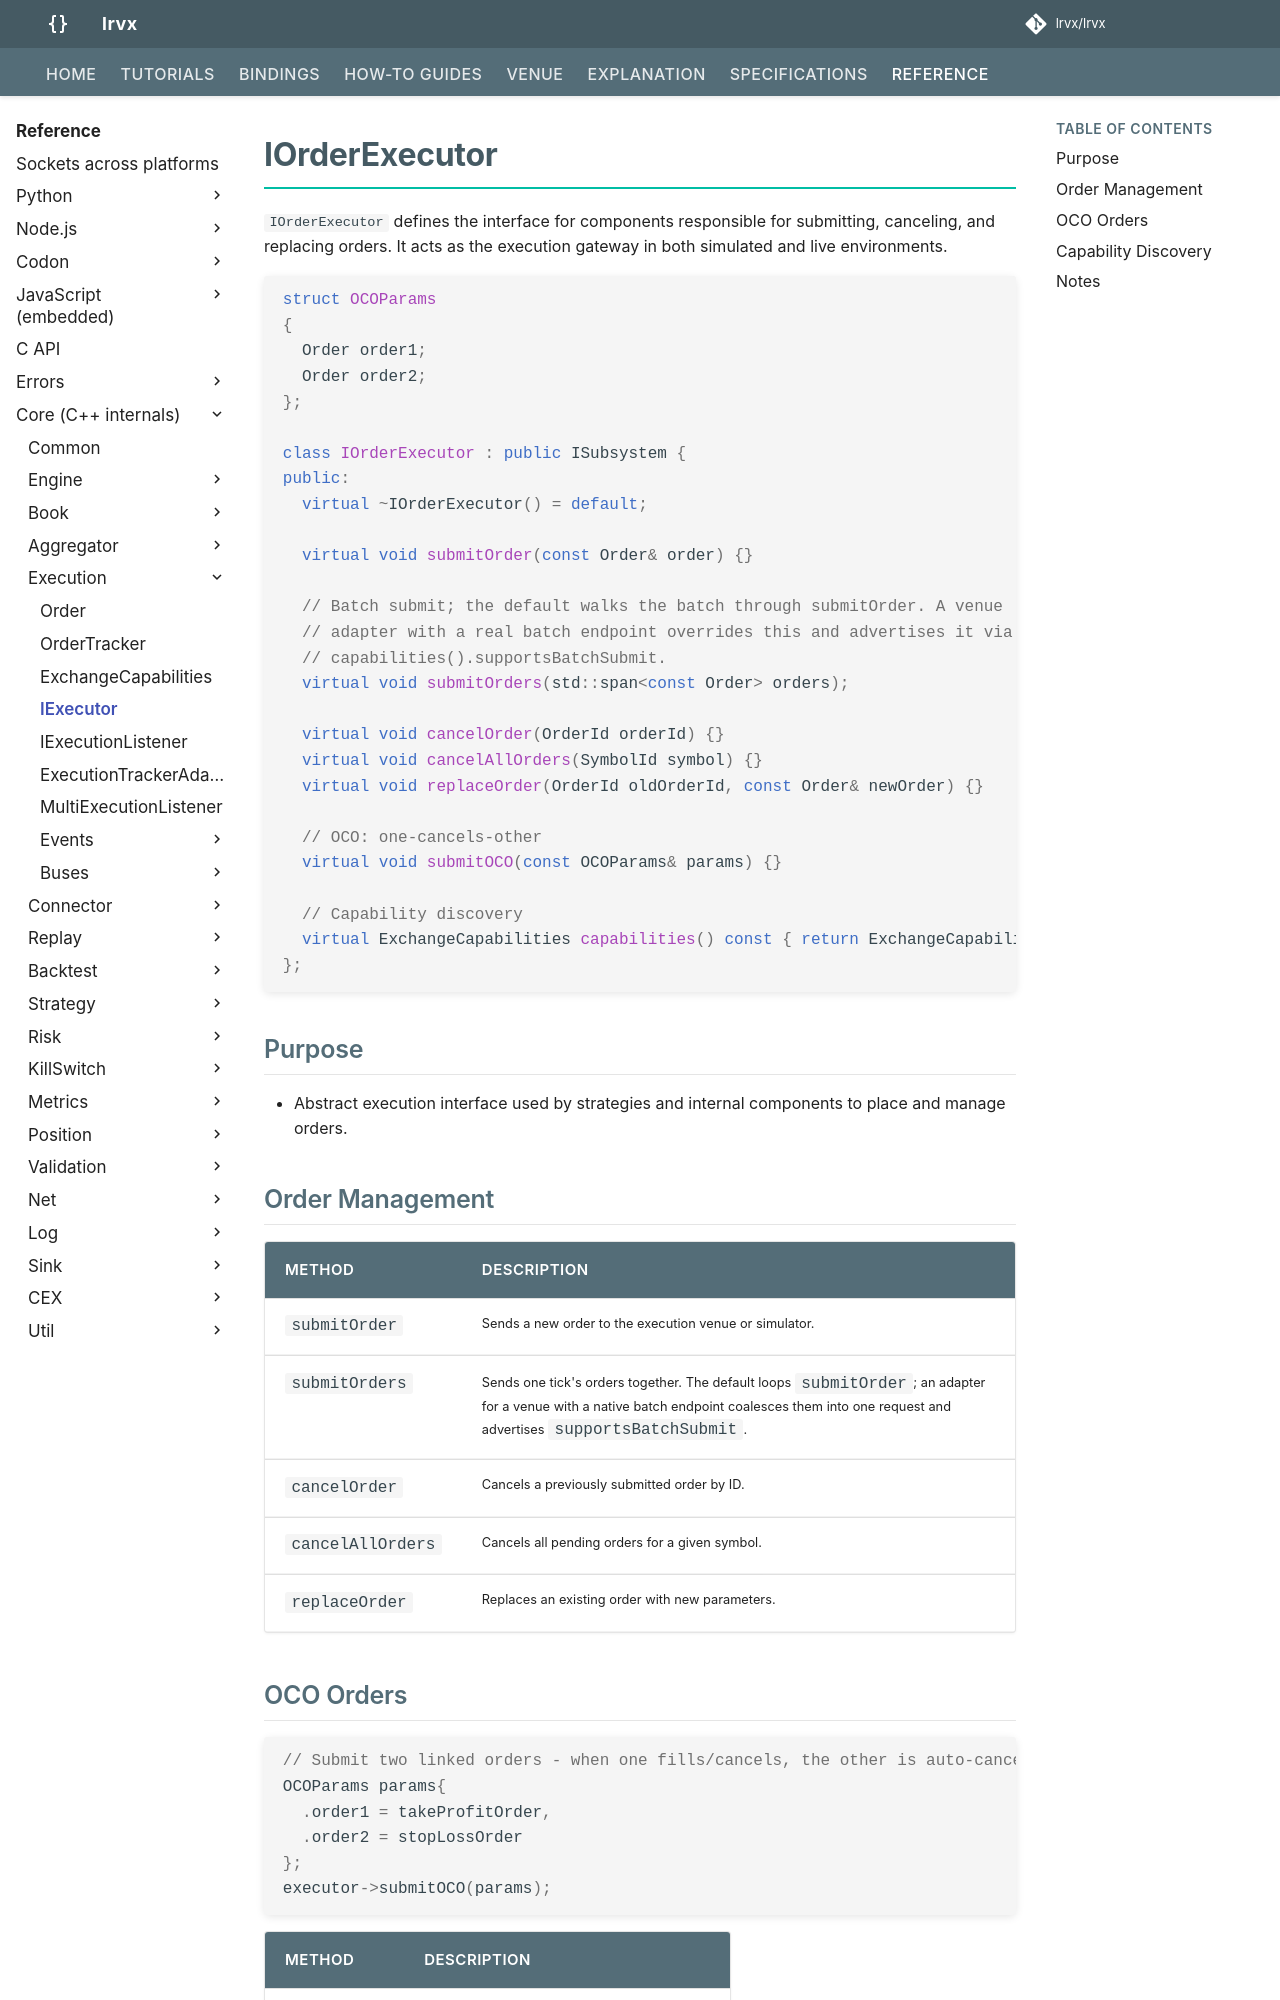

repository: FLOX-Foundation/flox · page: reference/api/execution/abstract_executor/index.html · generator: mkdocs

# IOrderExecutor

`IOrderExecutor` defines the interface for components responsible for submitting, canceling, and replacing orders. It acts as the execution gateway in both simulated and live environments.

```cpp
struct OCOParams
{
  Order order1;
  Order order2;
};

class IOrderExecutor : public ISubsystem {
public:
  virtual ~IOrderExecutor() = default;

  virtual void submitOrder(const Order& order) {}
  virtual void cancelOrder(OrderId orderId) {}
  virtual void cancelAllOrders(SymbolId symbol) {}
  virtual void replaceOrder(OrderId oldOrderId, const Order& newOrder) {}

  // OCO: one-cancels-other
  virtual void submitOCO(const OCOParams& params) {}

  // Capability discovery
  virtual ExchangeCapabilities capabilities() const { return ExchangeCapabilities::simulated(); }
};
```

## Purpose

* Abstract execution interface used by strategies and internal components to place and manage orders.

## Order Management

| Method           | Description                                            |
| ---------------- | ------------------------------------------------------ |
| `submitOrder`    | Sends a new order to the execution venue or simulator. |
| `cancelOrder`    | Cancels a previously submitted order by ID.            |
| `cancelAllOrders`| Cancels all pending orders for a given symbol.         |
| `replaceOrder`   | Replaces an existing order with new parameters.        |

## OCO Orders

```cpp
// Submit two linked orders - when one fills/cancels, the other is auto-canceled
OCOParams params{
  .order1 = takeProfitOrder,
  .order2 = stopLossOrder
};
executor->submitOCO(params);
```

| Method     | Description                                                   |
| ---------- | ------------------------------------------------------------- |
| `submitOCO`| Submits two linked orders (one-cancels-other).                |
